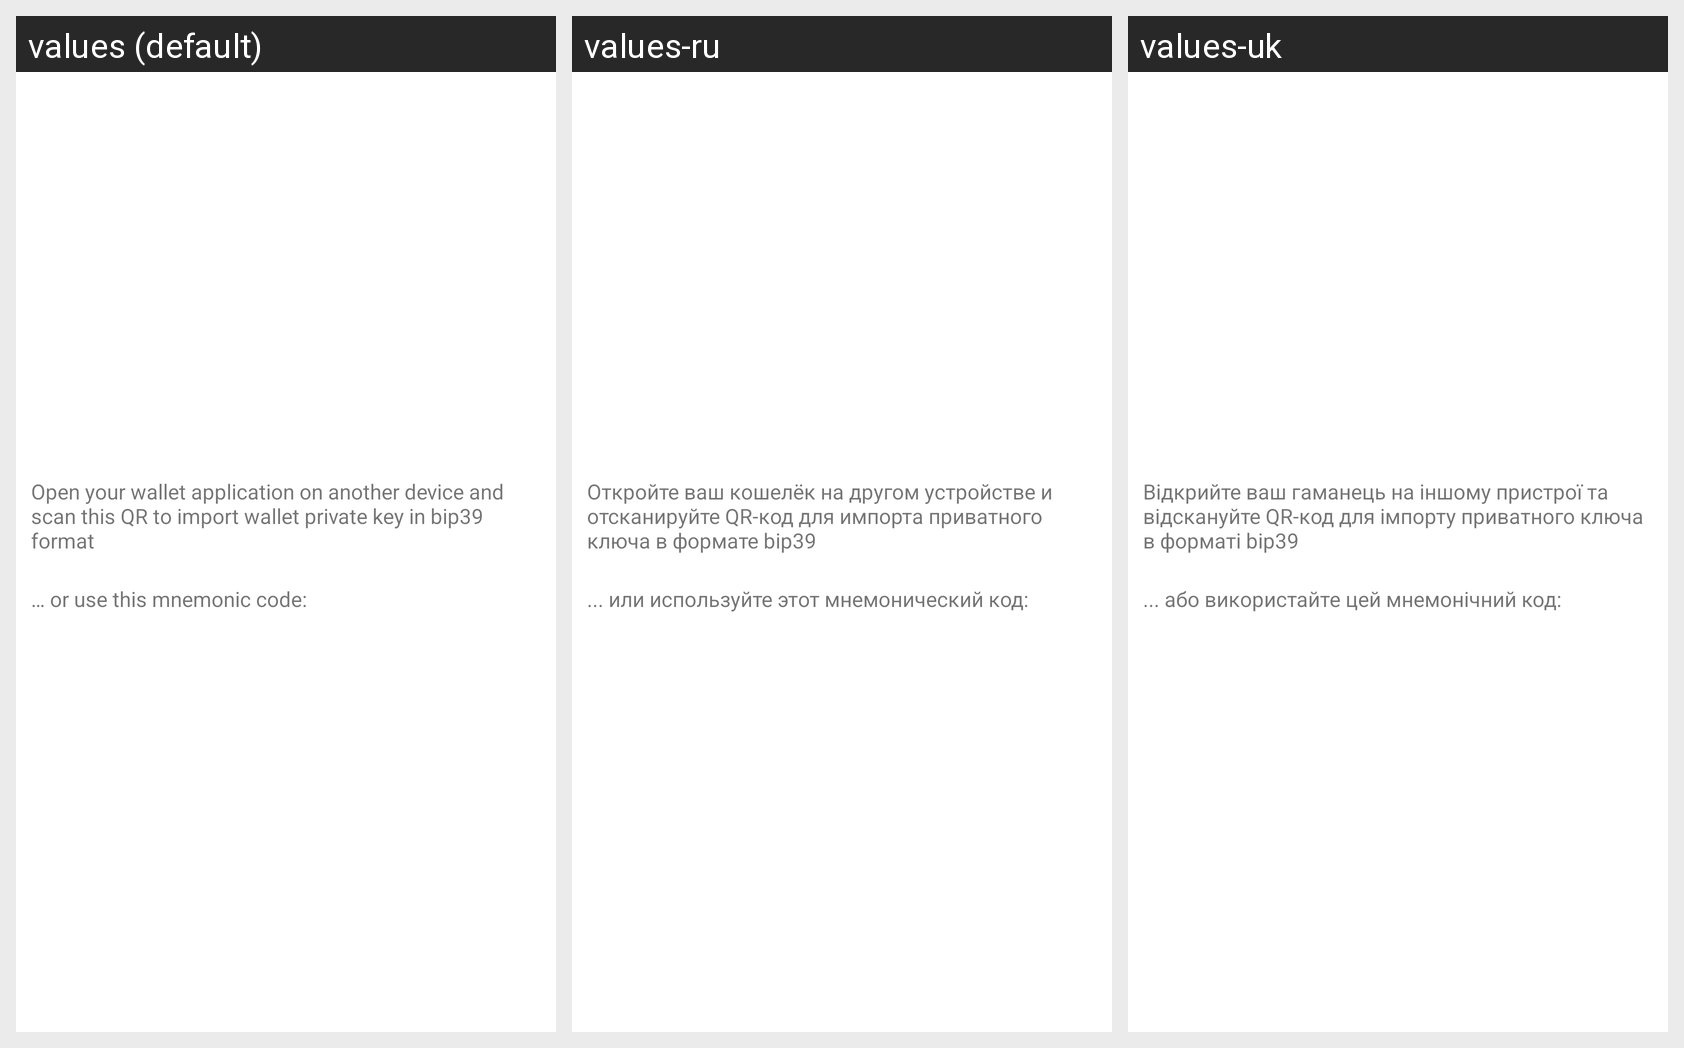

Here is an Android app screen in its default locale and in the app's own translations. Write out the translated-string differences for the strings that appear on this screen.
Android screen res/layout/btc_export_key_window.xml rendered under 3 locales, left to right: values (default), values-ru, values-uk. Device: Nexus 5 (rendered at 1080×1920; each locale shown at half size, 540×960, under a caption strip naming it); theme Theme.MaterialComponents.DayNight.NoActionBar.
Strings drawn on this screen, with the default value and each locale's value (text and hints the layout hard-codes, and strings that could not be matched under every locale, appear in the picture but are not listed):

btc_export_instr
  values: Open your wallet application on another device and scan this QR to import wallet private key in bip39 format
  values-ru: Откройте ваш кошелёк на другом устройстве и отсканируйте QR-код для импорта приватного ключа в формате bip39
  values-uk: Відкрийте ваш гаманець на іншому пристрої та відскануйте QR-код для імпорту приватного ключа в форматі bip39

btc_export_instr2
  values: … or use this mnemonic code:
  values-ru: ... или используйте этот мнемонический код:
  values-uk: ... або використайте цей мнемонічний код:
